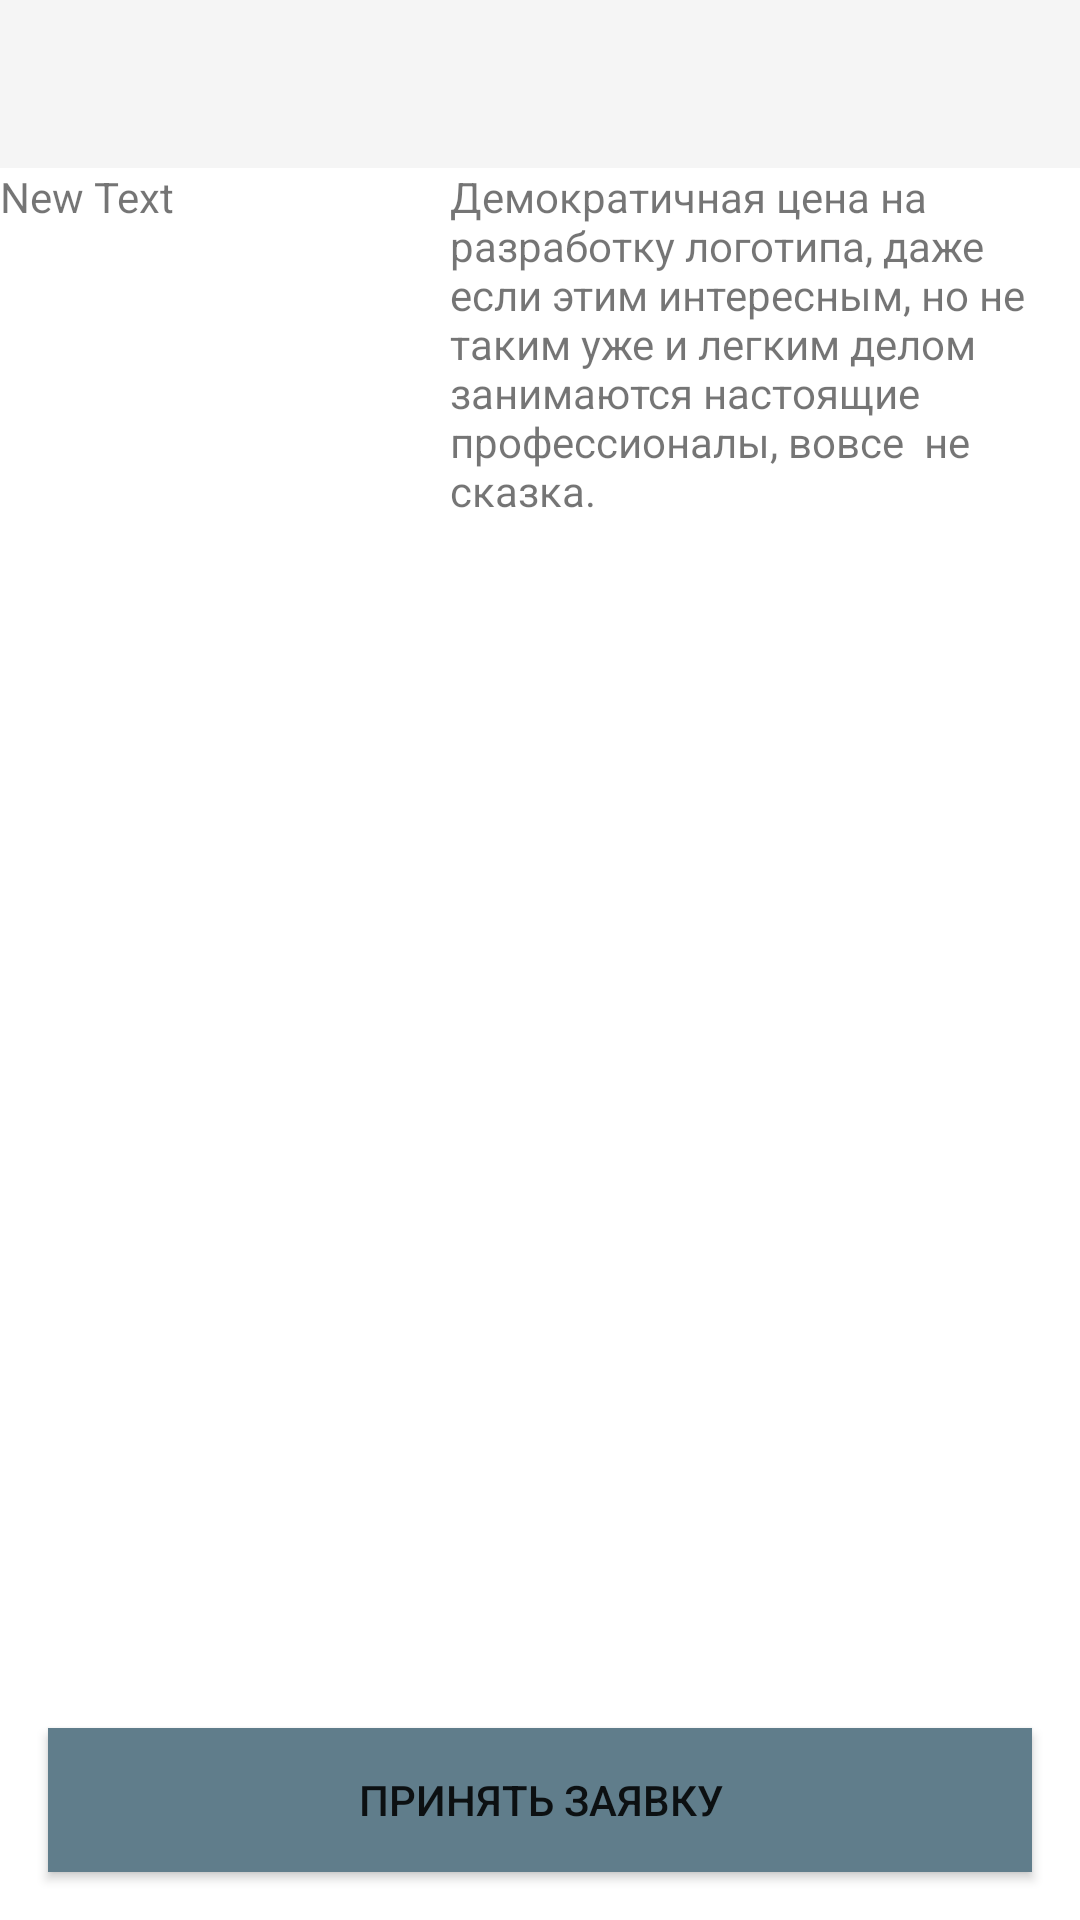

Produce the Android XML layout that renders to this screen, including the resource entries it uses.
<!-- AndroidManifest.xml: application theme AppTheme -->
<!-- res/layout/test.xml -->
<?xml version="1.0" encoding="utf-8"?>
<RelativeLayout xmlns:android="http://schemas.android.com/apk/res/android"
    xmlns:tools="http://schemas.android.com/tools"
    android:layout_width="match_parent"
    android:layout_height="match_parent"
    android:background="@android:color/white"
    tools:context="keni.handyandy.ViewAppActivity">

    <android.support.v7.widget.Toolbar
        xmlns:android="http://schemas.android.com/apk/res/android"
        android:id="@+id/toolbar"
        android:background="@color/primary_material_light"
        style="@style/toolbar"
        android:layout_width="match_parent"
        android:layout_height="?android:actionBarSize" />

    <ScrollView
        android:layout_width="match_parent"
        android:layout_height="wrap_content"
        android:paddingBottom="@dimen/activity_vertical_margin"
        android:paddingLeft="@dimen/activity_horizontal_margin"
        android:paddingRight="@dimen/activity_horizontal_margin"
        android:paddingTop="@dimen/activity_vertical_margin"
        android:layout_below="@id/toolbar"

        android:id="@+id/scrollView"
        android:fillViewport="false">


        <GridLayout
            android:layout_width="match_parent"
            android:layout_height="match_parent"
            android:rowCount="7"
            android:columnCount="3">

            <TextView
                android:layout_width="150dp"
                android:layout_height="wrap_content"
                android:text="New Text"
                android:id="@+id/textView"
                android:layout_row="0"
                android:layout_column="0" />

            <TextView
                android:layout_width="0dp"
                android:layout_height="wrap_content"
                android:layout_gravity="fill_horizontal|bottom"
                android:layout_column="1"
                android:layout_columnSpan="2"
                android:text="Демократичная цена на разработку логотипа, даже если этим интересным, но не таким уже и легким делом занимаются настоящие профессионалы, вовсе  не сказка. "
                android:id="@+id/textView2"
                android:layout_row="0" />
        </GridLayout>
    </ScrollView>

    <Button
        android:layout_width="match_parent"
        android:layout_height="wrap_content"
        android:text="Принять заявку"
        android:id="@+id/buttonUpdateSelectApp"
        android:layout_centerHorizontal="true"
        android:layout_alignParentBottom="true"
        android:layout_marginLeft="16dp"
        android:layout_marginRight="16dp"
        android:background="#607d8b"
        android:layout_marginBottom="16dp"
        android:textStyle="normal" />

</RelativeLayout>
<!-- resources referenced by this layout -->
<resources>
  <style name="toolbar" parent="@style/Widget.AppCompat.Toolbar">
          <item name="titleTextColor">@color/black</item>
          <item name="android:colorBackground">@color/primary_material_light</item>
      </style>
  <style name="AppTheme" parent="Theme.AppCompat.Light.NoActionBar">
          
          <item name="colorPrimary">@color/colorPrimary</item>
          <item name="colorPrimaryDark">@color/colorPrimaryDark</item>
          <item name="colorAccent">@color/colorAccent</item>
          <item name="android:statusBarColor">@color/statusBar</item>
  
      </style>
  <color name="black">#000000</color>
  <color name="colorPrimary">#3F51B5</color>
  <color name="colorPrimaryDark">#303F9F</color>
  <color name="colorAccent">@color/abc_primary_text_material_light</color>
  <color name="statusBar">#727272</color>
</resources>
